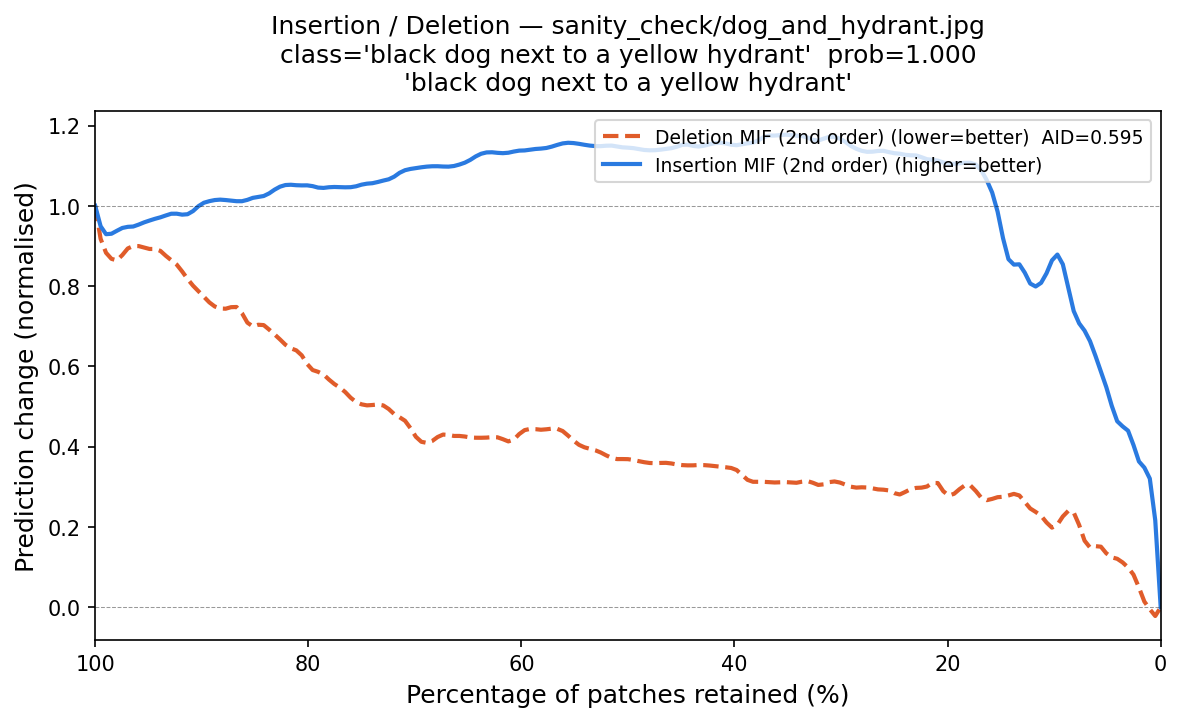

The file beside this chart, header and first rows:
fraction_del_mif, deletion_mif, fraction_ins_mif, insertion_mif
1.0, 1.0, 0.0, 0.0
0.9949, 0.8934, 0.005102, 0.2465
0.9898, 0.8687, 0.0102, 0.4043
0.9847, 0.8774, 0.01531, 0.3282
0.9796, 0.8394, 0.02041, 0.3366
0.9745, 0.8807, 0.02551, 0.4101
0.9694, 0.9048, 0.03061, 0.4673
0.9643, 0.8994, 0.03571, 0.4492
0.9592, 0.9009, 0.04082, 0.4331
0.9541, 0.9011, 0.04592, 0.5038
0.949, 0.882, 0.05102, 0.5592
0.9439, 0.8985, 0.05612, 0.5818
0.9388, 0.8968, 0.06122, 0.6261
0.9337, 0.8688, 0.06633, 0.6718
0.9286, 0.8631, 0.07143, 0.6937
0.9235, 0.8629, 0.07653, 0.7093
0.9184, 0.8328, 0.08163, 0.7023
0.9133, 0.8195, 0.08673, 0.8026
0.9082, 0.7951, 0.09184, 0.8757
0.9031, 0.7919, 0.09694, 0.9034
0.898, 0.7707, 0.102, 0.8753
0.8929, 0.7597, 0.1071, 0.8206
0.8878, 0.7434, 0.1122, 0.7982
0.8827, 0.7451, 0.1173, 0.8004
0.8776, 0.7387, 0.1224, 0.7811
0.8724, 0.7463, 0.1276, 0.8364
0.8673, 0.7604, 0.1327, 0.8879
0.8622, 0.7451, 0.1378, 0.837
0.8571, 0.6909, 0.1429, 0.8362
0.852, 0.6906, 0.148, 0.9087
0.8469, 0.7083, 0.1531, 1.009
0.8418, 0.7165, 0.1582, 1.04
0.8367, 0.6825, 0.1633, 1.061
0.8316, 0.684, 0.1684, 1.097
0.8265, 0.6678, 0.1735, 1.109
0.8214, 0.6516, 0.1786, 1.108
0.8163, 0.6389, 0.1837, 1.106
0.8112, 0.6446, 0.1888, 1.108
0.8061, 0.6407, 0.1939, 1.103
0.801, 0.5966, 0.199, 1.102
0.7959, 0.581, 0.2041, 1.107
0.7908, 0.5906, 0.2092, 1.115
0.7857, 0.5881, 0.2143, 1.117
0.7806, 0.5612, 0.2194, 1.111
0.7755, 0.5555, 0.2245, 1.121
0.7704, 0.5477, 0.2296, 1.132
0.7653, 0.5418, 0.2347, 1.123
0.7602, 0.5168, 0.2398, 1.124
0.7551, 0.5079, 0.2449, 1.135
0.75, 0.5063, 0.25, 1.127
0.7449, 0.4986, 0.2551, 1.132
0.7398, 0.504, 0.2602, 1.143
0.7347, 0.5078, 0.2653, 1.135
0.7296, 0.5047, 0.2704, 1.135
0.7245, 0.5018, 0.2755, 1.133
0.7194, 0.4712, 0.2806, 1.134
0.7143, 0.474, 0.2857, 1.145
0.7092, 0.4731, 0.2908, 1.142
0.7041, 0.4512, 0.2959, 1.165
0.699, 0.4131, 0.301, 1.167
... 137 more rows
